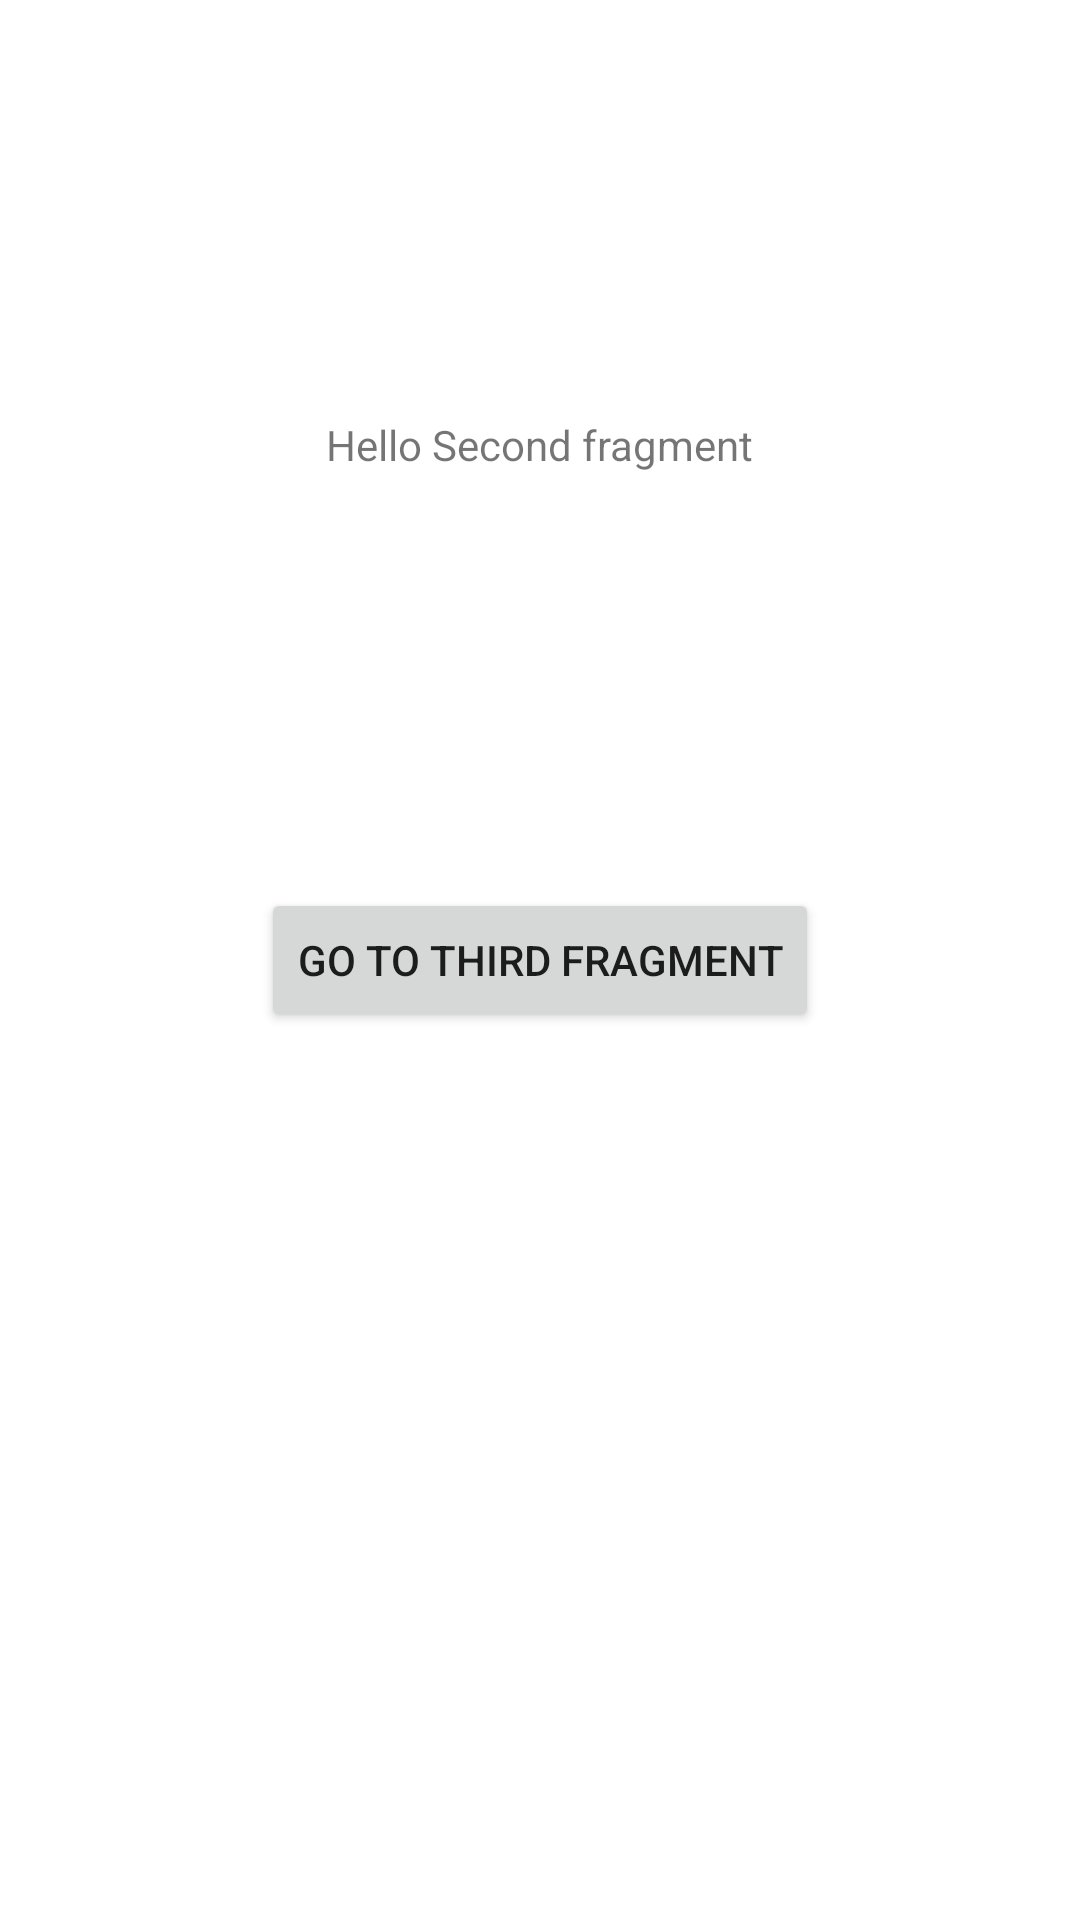

Android layout source for this screen:
<!-- AndroidManifest.xml: application theme Theme.NavigationSampleLesson6 -->
<!-- res/layout/fragment_second.xml -->
<?xml version="1.0" encoding="utf-8"?>
<layout xmlns:android="http://schemas.android.com/apk/res/android"
    xmlns:app="http://schemas.android.com/apk/res-auto"
    xmlns:tools="http://schemas.android.com/tools">

    <data>

    </data>

    <androidx.constraintlayout.widget.ConstraintLayout
        android:id="@+id/frameLayout"
        android:layout_width="match_parent"
        android:layout_height="match_parent"
        tools:context=".SecondFragment">

        <Button
            android:id="@+id/button"
            android:layout_width="wrap_content"
            android:layout_height="wrap_content"
            android:text="@string/go_to_third_fragment"
            app:layout_constraintBottom_toBottomOf="parent"
            app:layout_constraintEnd_toEndOf="parent"
            app:layout_constraintStart_toStartOf="parent"
            app:layout_constraintTop_toTopOf="parent" />

        <TextView
            android:id="@+id/textView2"
            android:layout_width="wrap_content"
            android:layout_height="wrap_content"
            android:text="@string/hello_second_fragment"
            app:layout_constraintBottom_toTopOf="@+id/button"
            app:layout_constraintEnd_toEndOf="parent"
            app:layout_constraintStart_toStartOf="parent"
            app:layout_constraintTop_toTopOf="parent" />
    </androidx.constraintlayout.widget.ConstraintLayout>
</layout>
<!-- resources referenced by this layout -->
<resources>
  <string name="go_to_third_fragment">Go to Third Fragment</string>
  <string name="hello_second_fragment">Hello Second fragment</string>
  <style name="Theme.NavigationSampleLesson6" parent="Theme.MaterialComponents.DayNight.NoActionBar">
          
          <item name="colorPrimary">@color/purple_500</item>
          <item name="colorPrimaryVariant">@color/purple_700</item>
          <item name="colorOnPrimary">@color/white</item>
          
          <item name="colorSecondary">@color/teal_200</item>
          <item name="colorSecondaryVariant">@color/teal_700</item>
          <item name="colorOnSecondary">@color/black</item>
          
          <item name="android:statusBarColor">?attr/colorPrimaryVariant</item>
          
          <item name="colorControlNormal">?attr/colorOnPrimary</item>
      </style>
  <!-- not gathered from this repository: default colours our renderer supplied (Android Studio template values) -->
  <color name="purple_500">#FF6200EE</color>
  <color name="purple_700">#FF3700B3</color>
  <color name="teal_200">#FF03DAC5</color>
  <color name="teal_700">#FF018786</color>
  <color name="black">#FF000000</color>
  <color name="white">#FFFFFFFF</color>
</resources>
